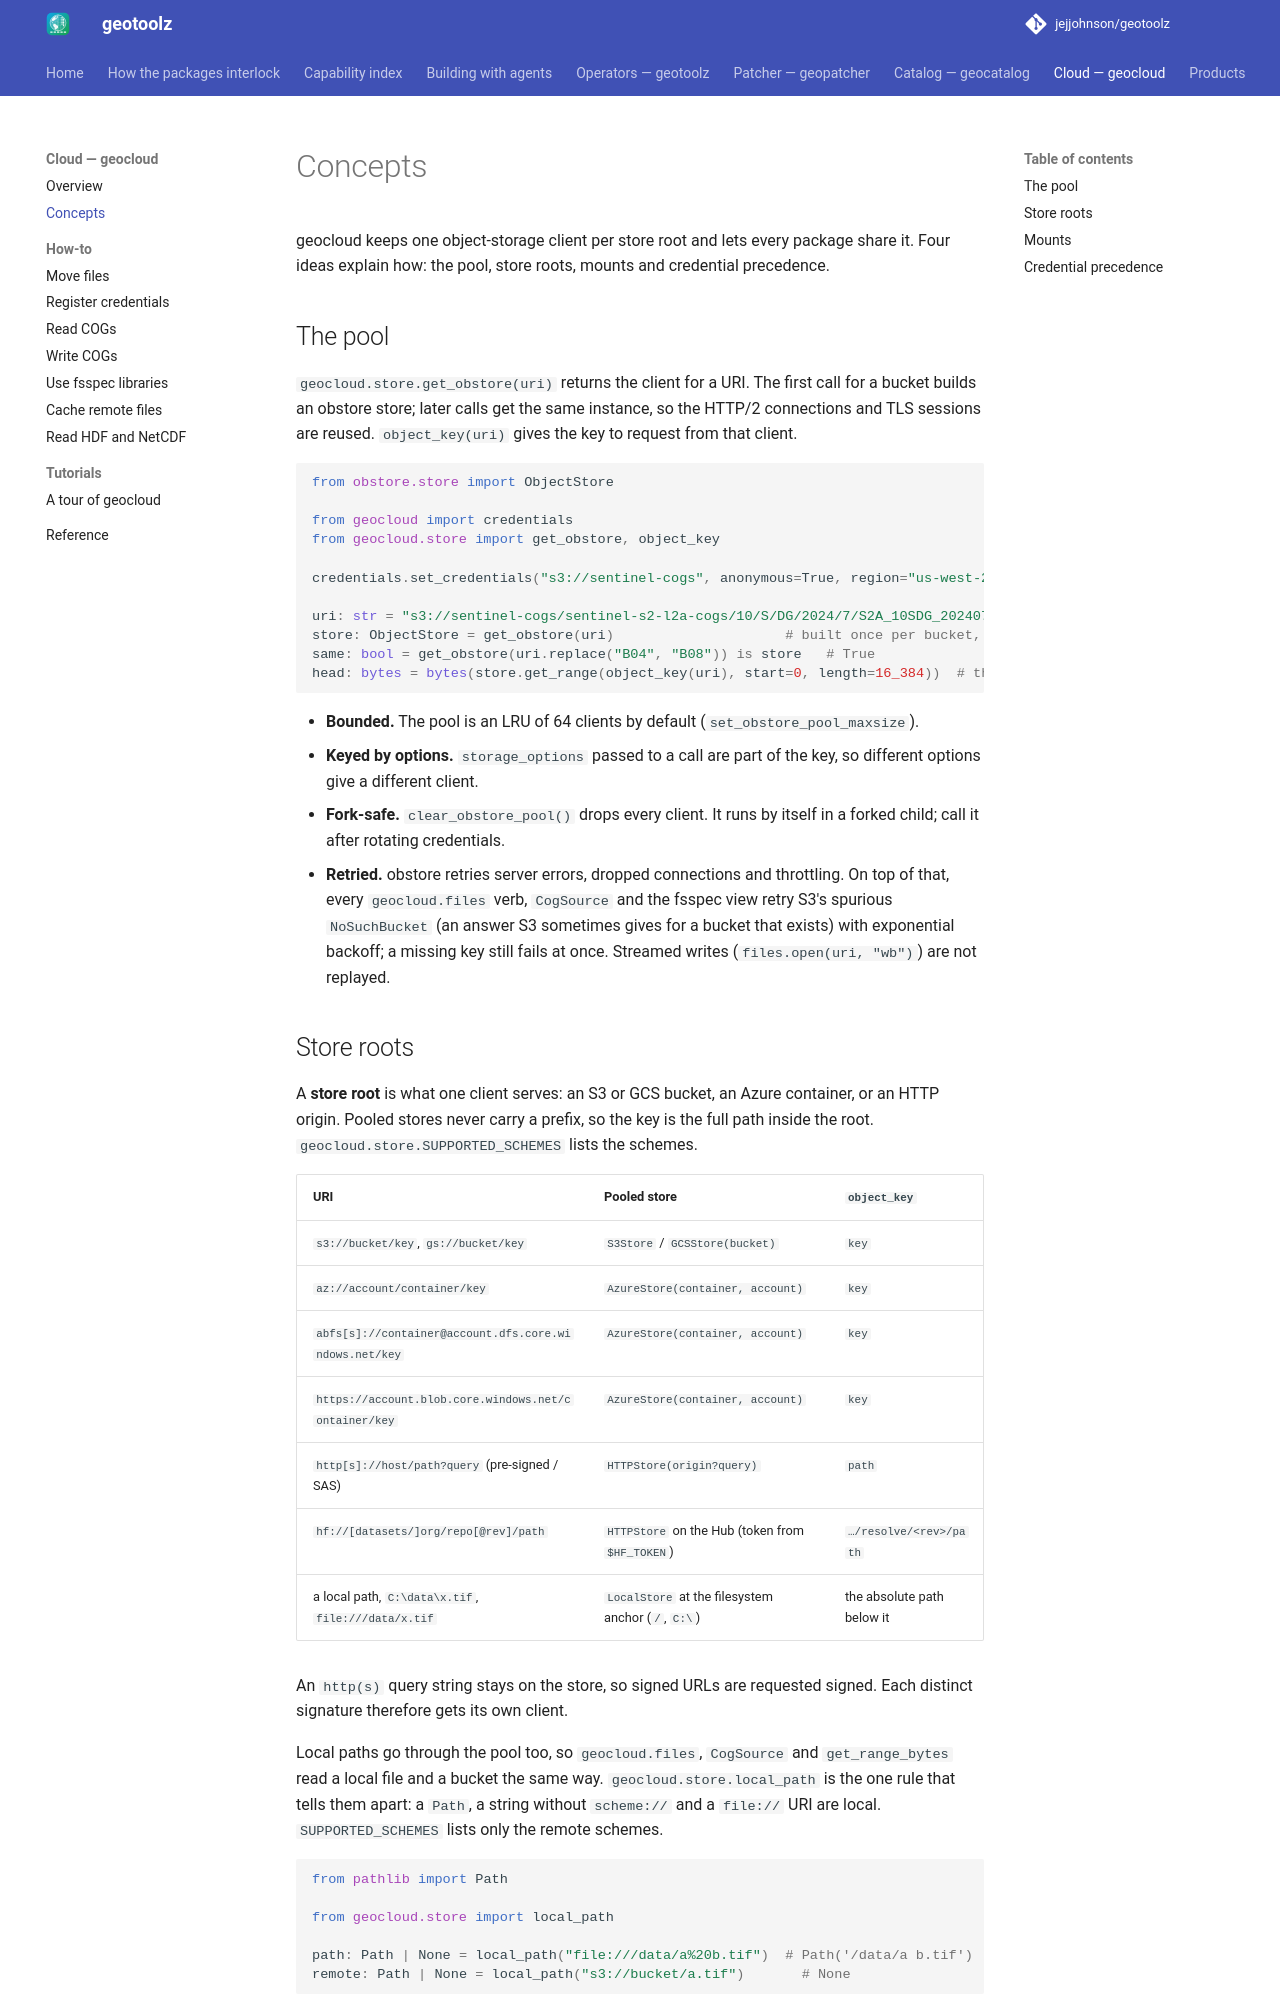

repository: jejjohnson/geotoolz · page: cloud/concepts/index.html · generator: mkdocs

# Concepts

geocloud keeps one object-storage client per store root and lets every
package share it. Four ideas explain how: the pool, store roots, mounts
and credential precedence.

## The pool

`geocloud.store.get_obstore(uri)` returns the client for a URI. The first
call for a bucket builds an obstore store; later calls get the same
instance, so the HTTP/2 connections and TLS sessions are reused.
`object_key(uri)` gives the key to request from that client.

```python
from obstore.store import ObjectStore

from geocloud import credentials
from geocloud.store import get_obstore, object_key

credentials.set_credentials("s3://sentinel-cogs", anonymous=True, region="us-west-2")

uri: str = "s3://sentinel-cogs/sentinel-s2-l2a-cogs/10/S/DG/2024/7/S2A_10SDG_20240702_0_L2A/B04.tif"
store: ObjectStore = get_obstore(uri)                     # built once per bucket, then reused
same: bool = get_obstore(uri.replace("B04", "B08")) is store   # True
head: bytes = bytes(store.get_range(object_key(uri), start=0, length=16_384))  # the TIFF header
```

- **Bounded.** The pool is an LRU of 64 clients by default
  (`set_obstore_pool_maxsize`).
- **Keyed by options.** `storage_options` passed to a call are part of the
  key, so different options give a different client.
- **Fork-safe.** `clear_obstore_pool()` drops every client. It runs by
  itself in a forked child; call it after rotating credentials.
- **Retried.** obstore retries server errors, dropped connections and
  throttling. On top of that, every `geocloud.files` verb, `CogSource`
  and the fsspec view retry S3's spurious `NoSuchBucket` (an answer S3
  sometimes gives for a bucket that exists) with exponential backoff; a
  missing key still fails at once. Streamed writes (`files.open(uri, "wb")`)
  are not replayed.
